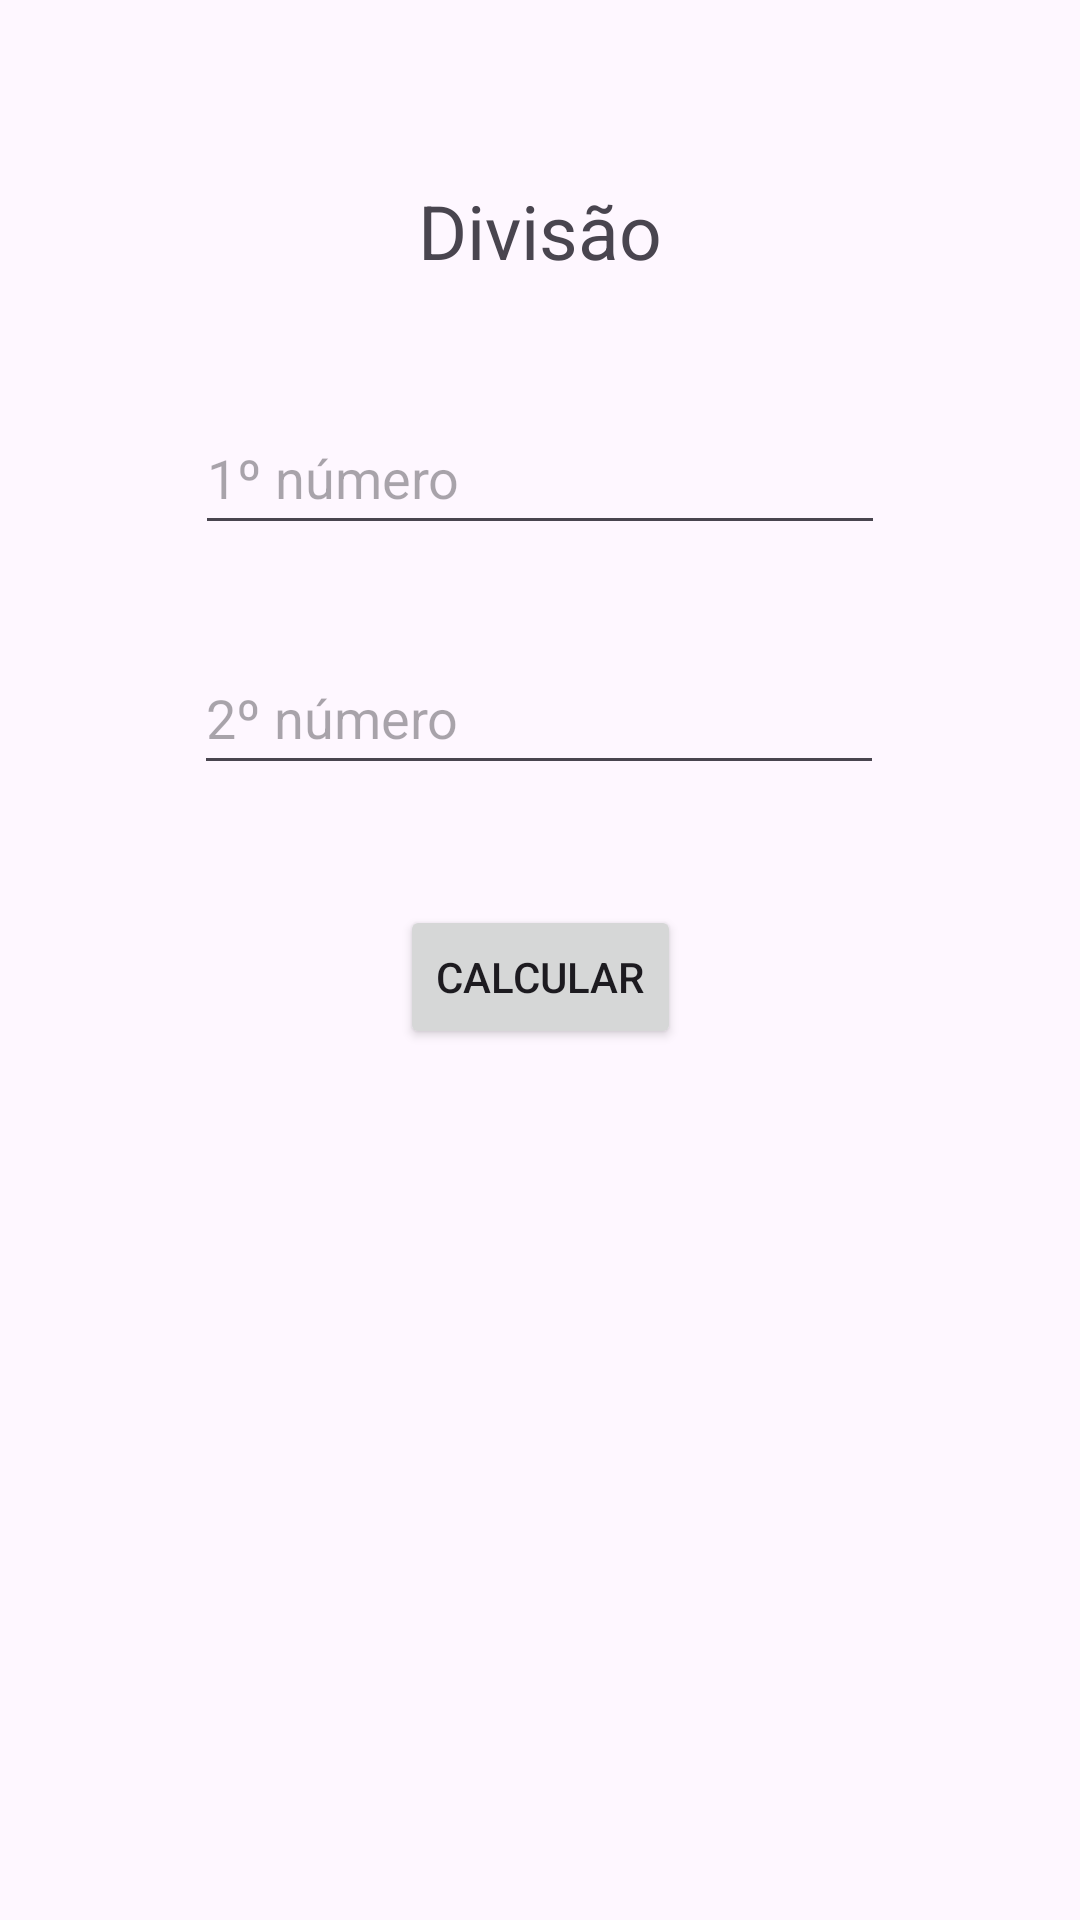

Here is an Android app screen rendered from its layout file. Give the layout XML and the strings, colors and styles it references.
<!-- AndroidManifest.xml: application theme Theme.SandwichMenu -->
<!-- res/layout/fragment_divi.xml -->
<?xml version="1.0" encoding="utf-8"?>
<FrameLayout xmlns:android="http://schemas.android.com/apk/res/android"
    xmlns:app="http://schemas.android.com/apk/res-auto"
    xmlns:tools="http://schemas.android.com/tools"
    android:layout_width="match_parent"
    android:layout_height="match_parent"
    tools:context=".FraDivi">

    <androidx.constraintlayout.widget.ConstraintLayout
        android:paddingTop="60dp"
        android:layout_width="match_parent"
        android:layout_height="match_parent">

        <TextView
            android:id="@+id/FraMult_txtIntro"
            android:layout_width="wrap_content"
            android:layout_height="wrap_content"
            android:text="@string/FraDivi_txtIntro"
            android:textSize="25sp"
            app:layout_constraintEnd_toEndOf="parent"
            app:layout_constraintStart_toStartOf="parent"
            app:layout_constraintTop_toTopOf="parent" />

        <EditText
            android:id="@+id/FraDivi_edtN1"
            android:layout_width="230dp"
            android:layout_height="wrap_content"
            android:layout_marginTop="40dp"
            android:hint="@string/Fra_edtN1"
            android:minHeight="48dp"
            android:inputType="numberDecimal"
            app:layout_constraintEnd_toEndOf="parent"
            app:layout_constraintStart_toStartOf="parent"
            app:layout_constraintTop_toBottomOf="@+id/FraMult_txtIntro"
            tools:ignore="Autofill" />

        <EditText
            android:id="@+id/FraDivi_edtN2"
            android:layout_width="230dp"
            android:layout_height="wrap_content"
            android:layout_marginTop="32dp"
            android:hint="@string/Fra_edtN2"
            android:minHeight="48dp"
            android:inputType="numberDecimal"
            app:layout_constraintEnd_toEndOf="parent"
            app:layout_constraintHorizontal_bias="0.497"
            app:layout_constraintStart_toStartOf="parent"
            app:layout_constraintTop_toBottomOf="@+id/FraDivi_edtN1"
            tools:ignore="Autofill" />

        <Button
            android:id="@+id/FraDivi_btnCalc"
            android:layout_width="wrap_content"
            android:layout_height="wrap_content"
            android:layout_marginTop="40dp"
            android:text="@string/Fra_btnCalc"
            app:layout_constraintEnd_toEndOf="parent"
            app:layout_constraintStart_toStartOf="parent"
            app:layout_constraintTop_toBottomOf="@+id/FraDivi_edtN2" />

        <TextView
            android:id="@+id/FraDivi_txtResult"
            android:layout_width="wrap_content"
            android:layout_height="wrap_content"
            android:lineHeight="30dp"
            android:layout_marginTop="40dp"
            android:textAlignment="center"
            android:textSize="17sp"
            app:layout_constraintEnd_toEndOf="parent"
            app:layout_constraintStart_toStartOf="parent"
            app:layout_constraintTop_toBottomOf="@+id/FraDivi_btnCalc" />

    </androidx.constraintlayout.widget.ConstraintLayout>

</FrameLayout>
<!-- resources referenced by this layout -->
<resources>
  <string name="FraDivi_txtIntro">Divisão</string>
  <string name="Fra_btnCalc">Calcular</string>
  <string name="Fra_edtN1">1º número</string>
  <string name="Fra_edtN2">2º número</string>
  <style name="Theme.SandwichMenu" parent="Theme.Material3.DayNight">
          
          <item name="colorPrimary">@color/purple_500</item>
          <item name="colorPrimaryVariant">@color/purple_700</item>
          <item name="colorOnPrimary">@color/white</item>
  
          
          <item name="colorSecondary">@color/teal_200</item>
          <item name="colorSecondaryVariant">@color/teal_700</item>
          <item name="colorOnSecondary">@color/black</item>
  
          
          <item name="android:statusBarColor">@color/purple_500</item>
  
          
      </style>
  <color name="purple_500">#FF6200EE</color>
  <color name="purple_700">#FF3700B3</color>
  <color name="white">#FFFFFFFF</color>
  <color name="teal_200">#FF03DAC5</color>
  <color name="teal_700">#FF018786</color>
  <color name="black">#FF000000</color>
</resources>
